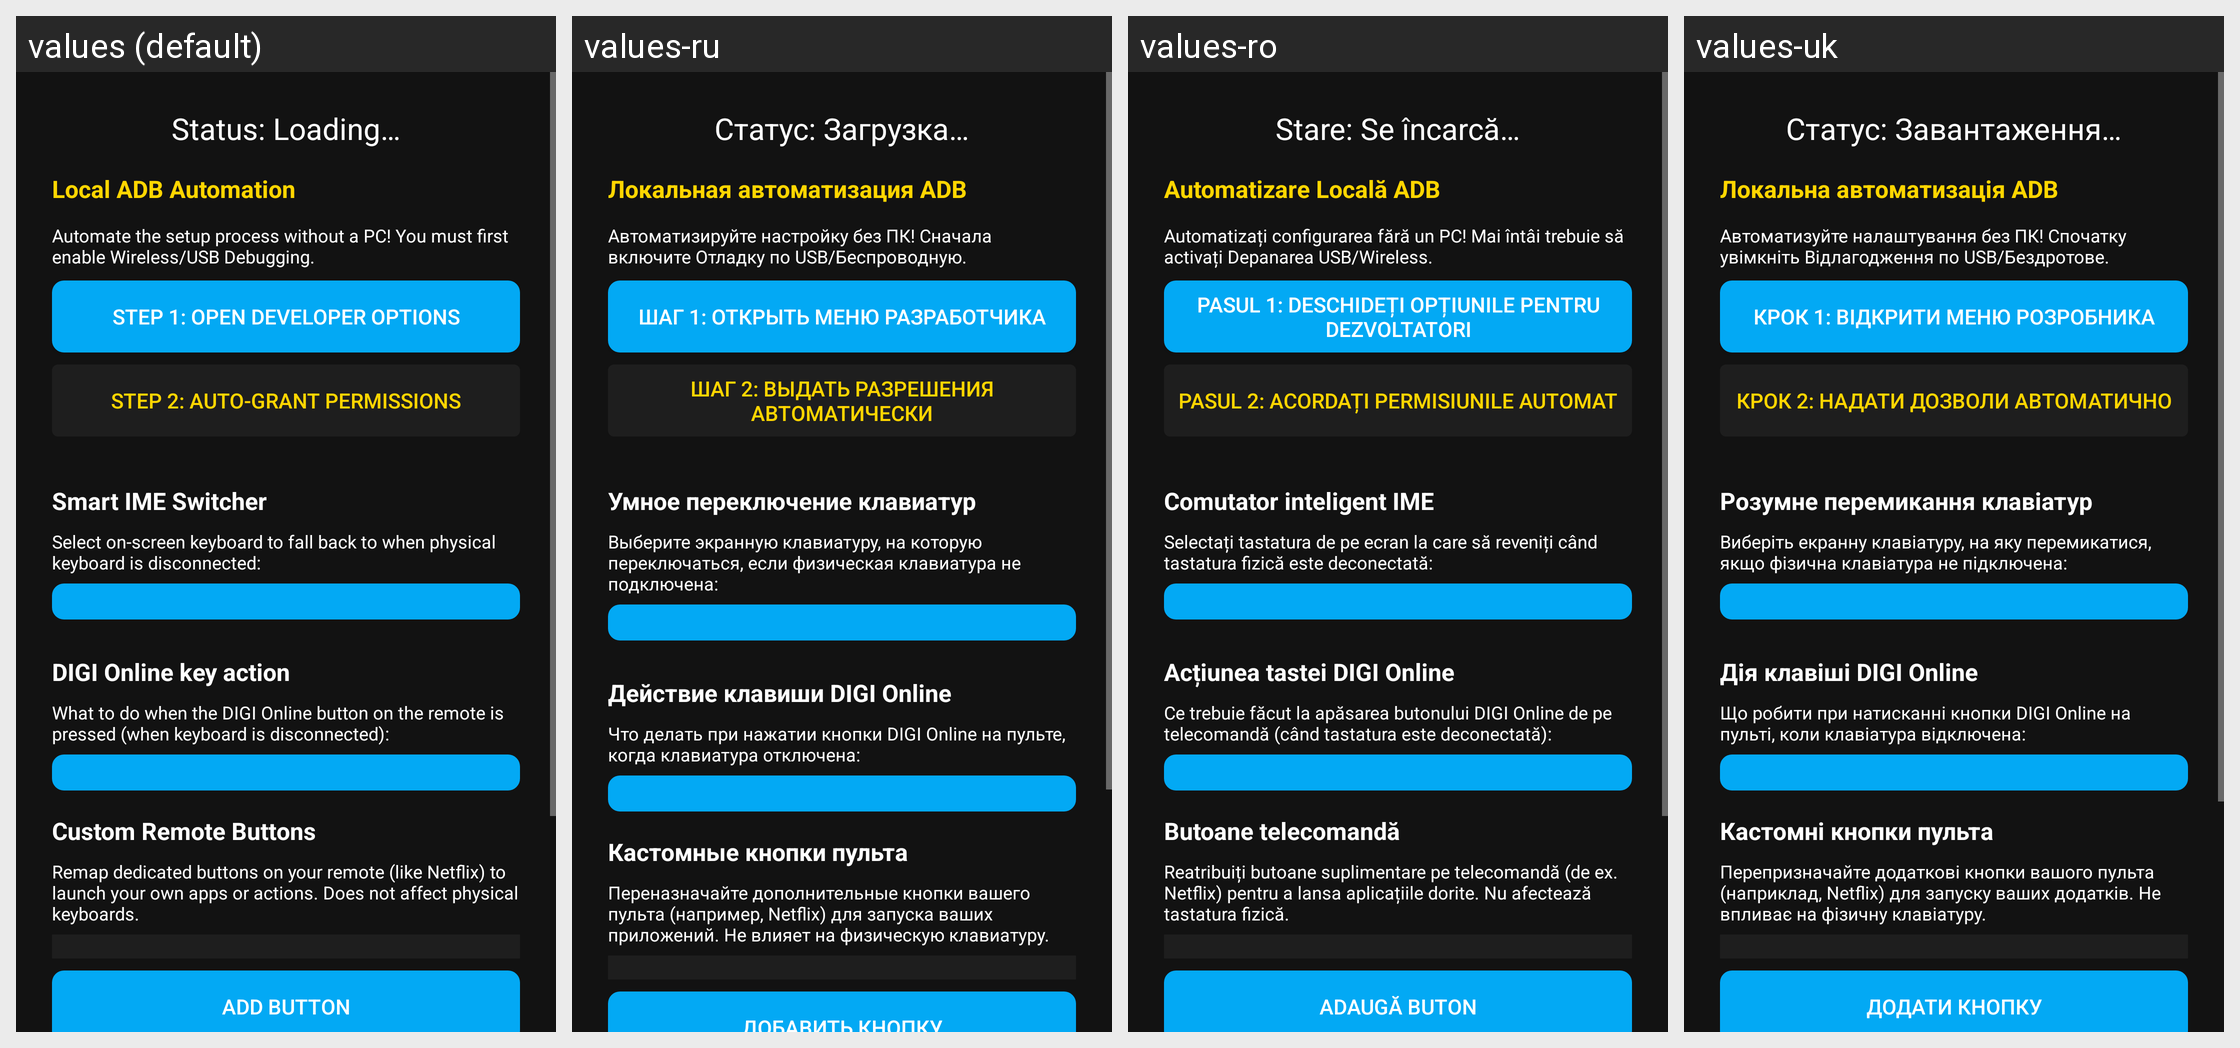

Translations of the strings shown on this Android screen, per locale in the grid:
Android screen res/layout/activity_adb.xml rendered under 4 locales, left to right: values (default), values-ru, values-ro, values-uk. Device: Nexus 5 (rendered at 1080×1920; each locale shown at half size, 540×960, under a caption strip naming it); theme Theme.DiGI_R2A_Q.
Other locales in the repository, not shown: values-es.
Strings drawn on this screen, with the default value and each locale's value (text and hints the layout hard-codes, and strings that could not be matched under every locale, appear in the picture but are not listed):

status_loading
  values: Status: Loading…
  values-ru: Статус: Загрузка…
  values-ro: Stare: Se încarcă…
  values-uk: Статус: Завантаження…

adb_auto_setup_title
  values: Local ADB Automation
  values-ru: Локальная автоматизация ADB
  values-ro: Automatizare Locală ADB
  values-uk: Локальна автоматизація ADB

adb_auto_setup_desc
  values: Automate the setup process without a PC! You must first enable Wireless/USB Debugging.
  values-ru: Автоматизируйте настройку без ПК! Сначала включите Отладку по USB/Беспроводную.
  values-ro: Automatizați configurarea fără un PC! Mai întâi trebuie să activați Depanarea USB/Wireless.
  values-uk: Автоматизуйте налаштування без ПК! Спочатку увімкніть Відлагодження по USB/Бездротове.

btn_step_1_dev_options
  values: Step 1: Open Developer Options
  values-ru: Шаг 1: Открыть меню разработчика
  values-ro: Pasul 1: Deschideți Opțiunile pentru dezvoltatori
  values-uk: Крок 1: Відкрити меню розробника

btn_step_2_auto_grant
  values: Step 2: Auto-Grant Permissions
  values-ru: Шаг 2: Выдать разрешения автоматически
  values-ro: Pasul 2: Acordați permisiunile automat
  values-uk: Крок 2: Надати дозволи автоматично

smart_switcher_title
  values: Smart IME Switcher
  values-ru: Умное переключение клавиатур
  values-ro: Comutator inteligent IME
  values-uk: Розумне перемикання клавіатур

smart_switcher_desc
  values: Select on-screen keyboard to fall back to when physical keyboard is disconnected:
  values-ru: Выберите экранную клавиатуру, на которую переключаться, если физическая клавиатура не подключена:
  values-ro: Selectați tastatura de pe ecran la care să reveniți când tastatura fizică este deconectată:
  values-uk: Виберіть екранну клавіатуру, на яку перемикатися, якщо фізична клавіатура не підключена:

q_action_title
  values: DIGI Online key action
  values-ru: Действие клавиши DIGI Online
  values-ro: Acțiunea tastei DIGI Online
  values-uk: Дія клавіші DIGI Online

q_action_desc
  values: What to do when the DIGI Online button on the remote is pressed (when keyboard is disconnected):
  values-ru: Что делать при нажатии кнопки DIGI Online на пульте, когда клавиатура отключена:
  values-ro: Ce trebuie făcut la apăsarea butonului DIGI Online de pe telecomandă (când tastatura este deconectată):
  values-uk: Що робити при натисканні кнопки DIGI Online на пульті, коли клавіатура відключена:

custom_remaps_title
  values: Custom Remote Buttons
  values-ru: Кастомные кнопки пульта
  values-ro: Butoane telecomandă
  values-uk: Кастомні кнопки пульта

custom_remaps_desc
  values: Remap dedicated buttons on your remote (like Netflix) to launch your own apps or actions. Does not affect physical keyboards.
  values-ru: Переназначайте дополнительные кнопки вашего пульта (например, Netflix) для запуска ваших приложений. Не влияет на физическую клавиатуру.
  values-ro: Reatribuiți butoane suplimentare pe telecomandă (de ex. Netflix) pentru a lansa aplicațiile dorite. Nu afectează tastatura fizică.
  values-uk: Перепризначайте додаткові кнопки вашого пульта (наприклад, Netflix) для запуску ваших додатків. Не впливає на фізичну клавіатуру.
